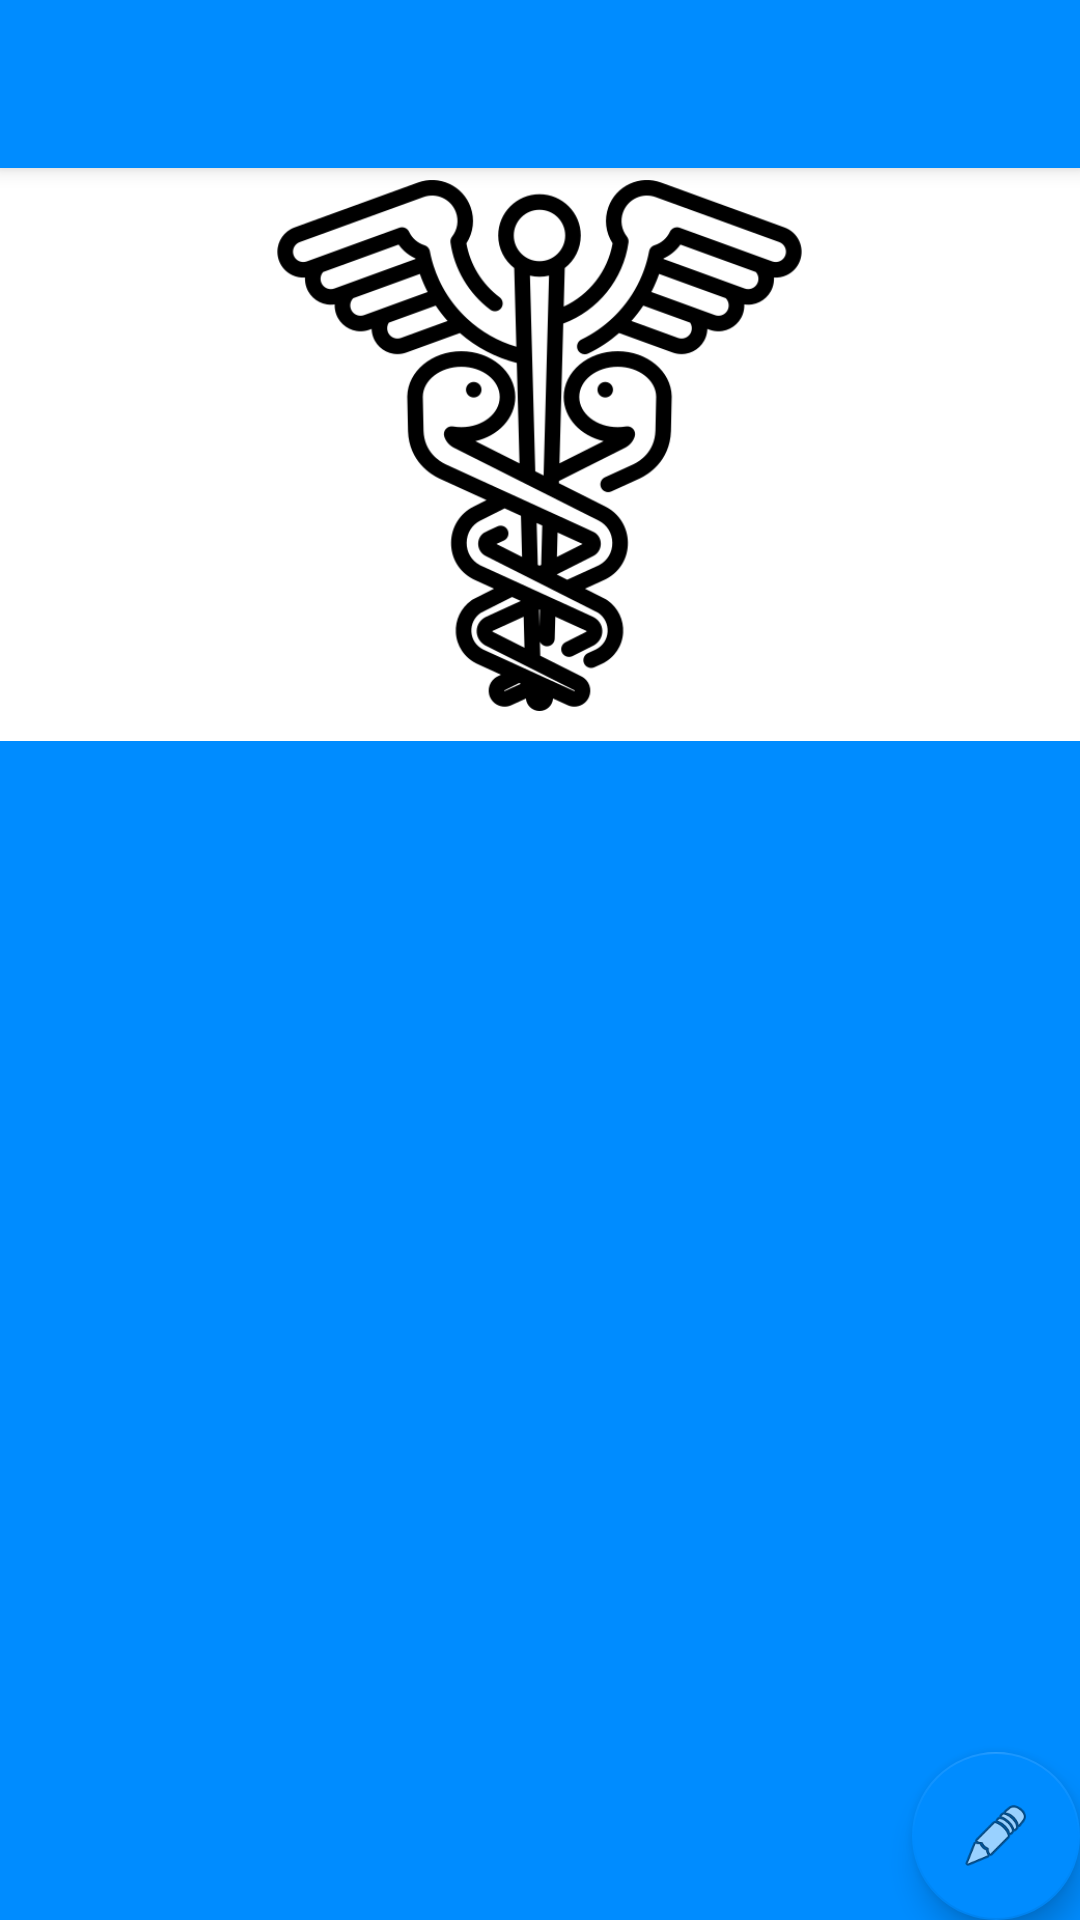

Here is an Android app screen rendered from its layout file. Give the layout XML and the strings, colors and styles it references.
<!-- AndroidManifest.xml: application theme AppTheme.NoActionBars -->
<!-- res/layout/activity_home.xml -->
<?xml version="1.0" encoding="utf-8"?>
<androidx.coordinatorlayout.widget.CoordinatorLayout xmlns:android="http://schemas.android.com/apk/res/android"
    xmlns:app="http://schemas.android.com/apk/res-auto"
    xmlns:tools="http://schemas.android.com/tools"
    android:layout_width="match_parent"
    android:layout_height="match_parent"
    tools:context=".HomeActivity">

    <com.google.android.material.appbar.AppBarLayout
        android:layout_width="match_parent"
        android:layout_height="wrap_content"
        android:theme="@style/AppTheme.NoActionBars.AppBarOverlay">

        <androidx.appcompat.widget.Toolbar
            android:id="@+id/toolbar"
            android:layout_width="match_parent"
            android:layout_height="?attr/actionBarSize"
            android:background="?attr/colorPrimary"
            app:popupTheme="@style/AppTheme.NoActionBars.PopupOverlay" />

    </com.google.android.material.appbar.AppBarLayout>

    <ScrollView
        android:layout_width="wrap_content"
        android:layout_height="wrap_content"
        android:layout_marginTop="50dp">

    <include layout="@layout/content_home" />

    </ScrollView>

    <com.google.android.material.floatingactionbutton.FloatingActionButton
        android:id="@+id/fab"
        android:layout_width="wrap_content"
        android:layout_height="wrap_content"
        android:background="@color/black"
        android:layout_gravity="bottom|end"
        app:rippleColor="@color/white"
        android:layout_margin="@dimen/fab_margin"
        app:srcCompat="@android:drawable/ic_menu_edit" />

</androidx.coordinatorlayout.widget.CoordinatorLayout>
<!-- res/layout/content_home.xml (included above) -->
<?xml version="1.0" encoding="utf-8"?>
<RelativeLayout xmlns:android="http://schemas.android.com/apk/res/android"
    xmlns:app="http://schemas.android.com/apk/res-auto"
    xmlns:tools="http://schemas.android.com/tools"
    android:layout_width="match_parent"
    android:layout_height="match_parent"
    android:background="@color/white"
    app:layout_behavior="@string/appbar_scrolling_view_behavior"
    tools:context=".HomeActivity"
    tools:showIn="@layout/activity_home">
    <ImageView
        android:id="@+id/imageStart"
        android:layout_width="309dp"
        android:layout_height="177dp"
        android:layout_marginTop="10dp"
        android:layout_centerHorizontal="true"
        android:src="@drawable/caduceus"
        android:contentDescription="@string/imgDescription"
        />

    <view class="androidx.recyclerview.widget.RecyclerView"
        android:id="@+id/recview"
        android:layout_width="match_parent"
        android:layout_height="match_parent"
        android:layout_marginTop="10dp"
        android:layout_below="@+id/imageStart"
        android:background="#fafafa" />


</RelativeLayout>
<!-- resources referenced by this layout -->
<resources>
  <color name="black">#000000</color>
  <color name="white">#FFFFFF</color>
  <!-- drawable caduceus: png bitmap (drawable-v24, 25832 bytes) -->
  <string name="imgDescription">Tıp andıran Resim</string>
  <style name="AppTheme.NoActionBars.AppBarOverlay" parent="ThemeOverlay.AppCompat.Dark.ActionBar" />
  <style name="AppTheme.NoActionBars.PopupOverlay" parent="ThemeOverlay.AppCompat.Light" />
  <style name="AppTheme.NoActionBars" parent="Theme.AppCompat.Light.NoActionBar">
          <item name="android:windowBackground">@color/colorPrimary</item>
          <item name="windowActionBar">false</item>
          <item name="windowNoTitle">true</item>
          <item name="colorPrimary">@color/colorPrimary</item>
          <item name="colorPrimaryDark">@color/colorPrimary</item>
          <item name="colorAccent">@color/colorPrimary</item>
      </style>
  <color name="colorPrimary">#FF008CFF</color>
</resources>
